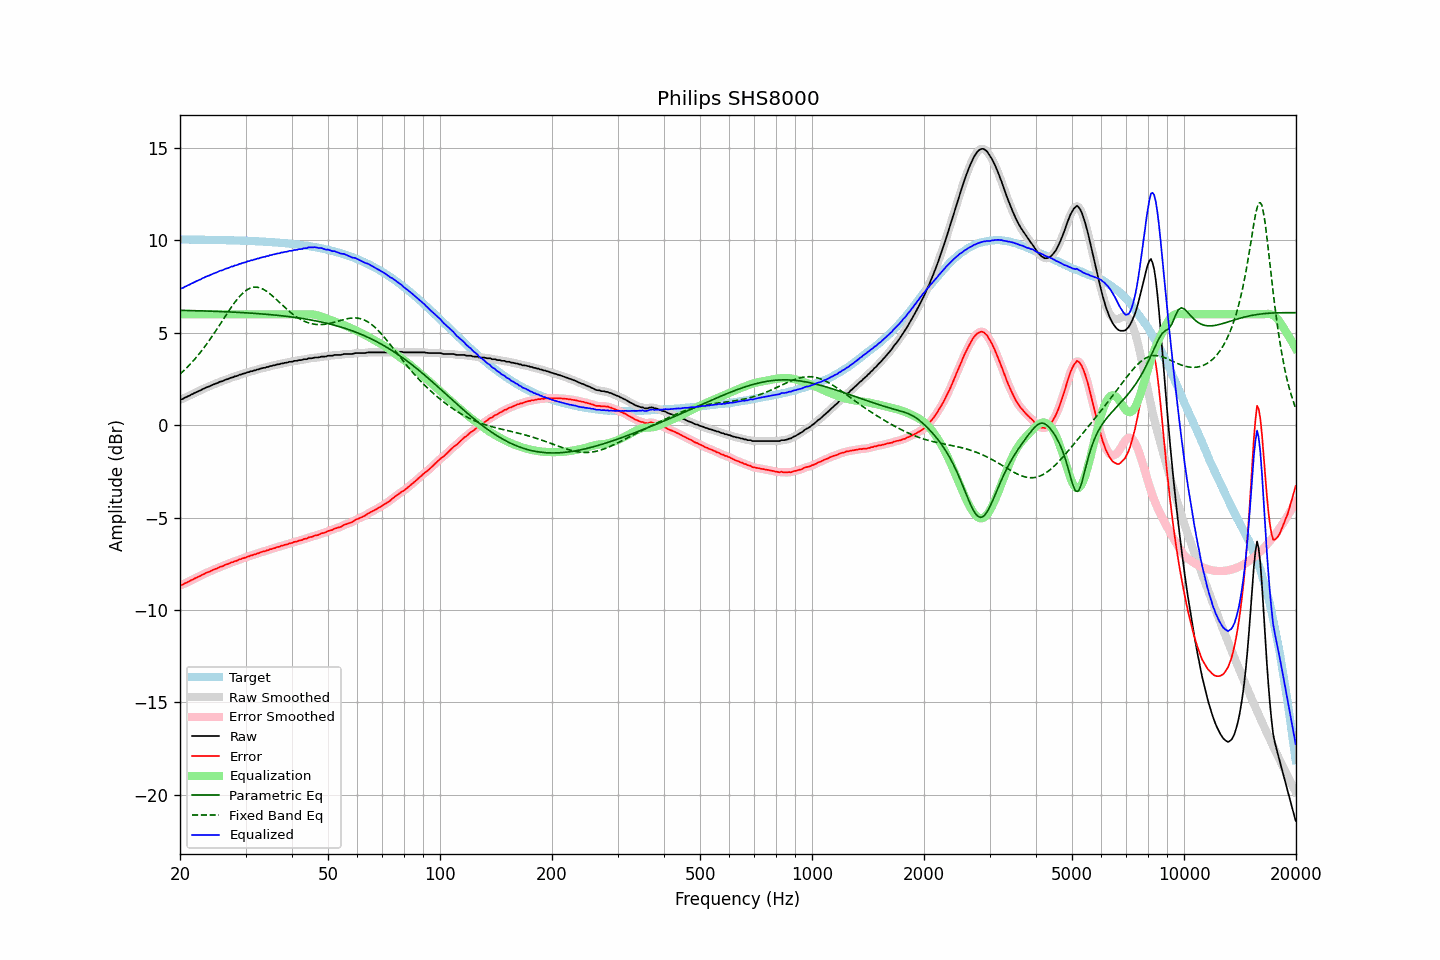

The data file committed next to this chart (first rows):
frequency, raw, error, smoothed, error_smoothed, equalization, parametric_eq, fixed_band_eq, equalized_raw, equalized_smoothed, target
20.00, 1.39, -8.65, 1.38, -8.66, 6.00, 6.21, 2.76, 7.39, 7.38, 10.05
20.20, 1.40, -8.64, 1.41, -8.63, 6.00, 6.21, 2.84, 7.40, 7.41, 10.04
20.40, 1.43, -8.61, 1.44, -8.60, 6.00, 6.21, 2.92, 7.43, 7.44, 10.04
20.61, 1.49, -8.55, 1.48, -8.56, 6.00, 6.21, 3.00, 7.49, 7.48, 10.04
20.81, 1.52, -8.52, 1.52, -8.52, 6.00, 6.21, 3.09, 7.52, 7.52, 10.04
21.02, 1.57, -8.47, 1.57, -8.47, 6.00, 6.20, 3.18, 7.57, 7.57, 10.04
21.23, 1.60, -8.44, 1.61, -8.43, 6.00, 6.20, 3.27, 7.60, 7.61, 10.04
21.44, 1.66, -8.38, 1.65, -8.39, 6.00, 6.20, 3.36, 7.66, 7.65, 10.04
21.66, 1.69, -8.35, 1.70, -8.34, 6.00, 6.20, 3.46, 7.69, 7.70, 10.04
21.87, 1.74, -8.30, 1.74, -8.30, 6.00, 6.19, 3.56, 7.74, 7.74, 10.04
22.09, 1.78, -8.25, 1.78, -8.26, 6.00, 6.19, 3.66, 7.78, 7.78, 10.04
22.31, 1.82, -8.21, 1.82, -8.22, 6.00, 6.19, 3.76, 7.82, 7.82, 10.03
22.54, 1.86, -8.17, 1.86, -8.17, 6.00, 6.19, 3.87, 7.86, 7.86, 10.03
22.76, 1.89, -8.14, 1.90, -8.13, 6.00, 6.18, 3.98, 7.89, 7.90, 10.03
22.99, 1.95, -8.08, 1.94, -8.09, 6.00, 6.18, 4.09, 7.95, 7.94, 10.03
23.22, 1.98, -8.05, 1.99, -8.04, 6.00, 6.18, 4.20, 7.98, 7.99, 10.03
23.45, 2.03, -8.00, 2.03, -8.00, 6.00, 6.18, 4.32, 8.03, 8.03, 10.03
23.69, 2.06, -7.97, 2.06, -7.97, 6.00, 6.17, 4.44, 8.06, 8.06, 10.03
23.92, 2.09, -7.93, 2.10, -7.93, 6.00, 6.17, 4.56, 8.09, 8.10, 10.03
24.16, 2.13, -7.89, 2.13, -7.89, 6.00, 6.17, 4.69, 8.13, 8.13, 10.02
24.40, 2.17, -7.85, 2.17, -7.85, 6.00, 6.16, 4.81, 8.17, 8.17, 10.02
24.65, 2.21, -7.81, 2.21, -7.81, 6.00, 6.16, 4.94, 8.21, 8.21, 10.02
24.89, 2.24, -7.78, 2.24, -7.78, 6.00, 6.16, 5.07, 8.24, 8.24, 10.02
25.14, 2.27, -7.75, 2.28, -7.74, 6.00, 6.15, 5.20, 8.27, 8.28, 10.02
25.39, 2.31, -7.71, 2.31, -7.70, 6.00, 6.15, 5.34, 8.31, 8.31, 10.02
25.65, 2.36, -7.65, 2.35, -7.67, 6.00, 6.15, 5.47, 8.36, 8.35, 10.01
25.91, 2.37, -7.64, 2.38, -7.63, 6.00, 6.14, 5.60, 8.37, 8.38, 10.01
26.16, 2.40, -7.61, 2.41, -7.60, 6.00, 6.14, 5.74, 8.40, 8.41, 10.01
26.43, 2.45, -7.56, 2.44, -7.57, 6.00, 6.14, 5.87, 8.45, 8.44, 10.01
26.69, 2.48, -7.53, 2.48, -7.53, 6.00, 6.13, 6.01, 8.48, 8.48, 10.01
26.96, 2.50, -7.50, 2.51, -7.49, 6.00, 6.13, 6.14, 8.50, 8.51, 10.00
27.23, 2.54, -7.46, 2.54, -7.46, 6.00, 6.13, 6.27, 8.54, 8.54, 10.00
27.50, 2.58, -7.42, 2.57, -7.43, 6.00, 6.12, 6.39, 8.58, 8.57, 10.00
27.77, 2.59, -7.41, 2.60, -7.39, 6.00, 6.12, 6.52, 8.59, 8.60, 10.00
28.05, 2.64, -7.35, 2.63, -7.37, 6.00, 6.11, 6.64, 8.64, 8.63, 10.00
28.33, 2.65, -7.34, 2.66, -7.34, 6.00, 6.11, 6.75, 8.65, 8.66, 9.99
28.62, 2.68, -7.31, 2.69, -7.30, 6.00, 6.10, 6.86, 8.68, 8.69, 9.99
28.90, 2.73, -7.26, 2.72, -7.27, 6.00, 6.10, 6.96, 8.73, 8.72, 9.99
29.19, 2.74, -7.24, 2.75, -7.23, 6.00, 6.09, 7.05, 8.74, 8.75, 9.98
29.48, 2.78, -7.20, 2.77, -7.21, 6.00, 6.09, 7.14, 8.78, 8.77, 9.98
29.78, 2.80, -7.18, 2.80, -7.18, 6.00, 6.08, 7.22, 8.80, 8.80, 9.98
30.08, 2.82, -7.15, 2.83, -7.15, 6.00, 6.08, 7.28, 8.82, 8.83, 9.97
30.38, 2.87, -7.10, 2.86, -7.11, 6.00, 6.07, 7.34, 8.87, 8.86, 9.97
30.68, 2.87, -7.10, 2.88, -7.09, 6.00, 6.07, 7.39, 8.87, 8.88, 9.97
30.99, 2.92, -7.04, 2.91, -7.05, 6.00, 6.06, 7.42, 8.92, 8.91, 9.96
31.30, 2.92, -7.04, 2.93, -7.03, 6.00, 6.06, 7.45, 8.92, 8.93, 9.96
31.61, 2.96, -7.00, 2.96, -7.00, 6.00, 6.05, 7.47, 8.96, 8.96, 9.96
31.93, 2.97, -6.98, 2.98, -6.98, 6.00, 6.04, 7.47, 8.97, 8.98, 9.95
32.24, 3.01, -6.94, 3.00, -6.94, 6.00, 6.04, 7.46, 9.01, 9.00, 9.95
32.57, 3.02, -6.92, 3.03, -6.91, 6.00, 6.03, 7.45, 9.02, 9.03, 9.94
32.89, 3.06, -6.88, 3.06, -6.88, 6.00, 6.02, 7.42, 9.06, 9.06, 9.94
33.22, 3.08, -6.85, 3.08, -6.86, 6.00, 6.02, 7.39, 9.08, 9.08, 9.93
33.55, 3.10, -6.83, 3.10, -6.83, 6.00, 6.01, 7.34, 9.10, 9.10, 9.93
33.89, 3.11, -6.81, 3.12, -6.81, 6.00, 6.00, 7.29, 9.11, 9.12, 9.92
34.23, 3.15, -6.77, 3.14, -6.78, 6.00, 6.00, 7.24, 9.15, 9.14, 9.92
34.57, 3.15, -6.76, 3.16, -6.75, 6.00, 5.99, 7.17, 9.15, 9.16, 9.91
34.92, 3.20, -6.71, 3.19, -6.72, 6.00, 5.98, 7.10, 9.20, 9.19, 9.91
35.27, 3.20, -6.70, 3.21, -6.69, 6.00, 5.97, 7.03, 9.20, 9.21, 9.90
35.62, 3.24, -6.66, 3.23, -6.66, 6.00, 5.96, 6.96, 9.24, 9.23, 9.90
35.97, 3.24, -6.65, 3.25, -6.64, 6.00, 5.96, 6.88, 9.24, 9.25, 9.89
... 635 more rows
